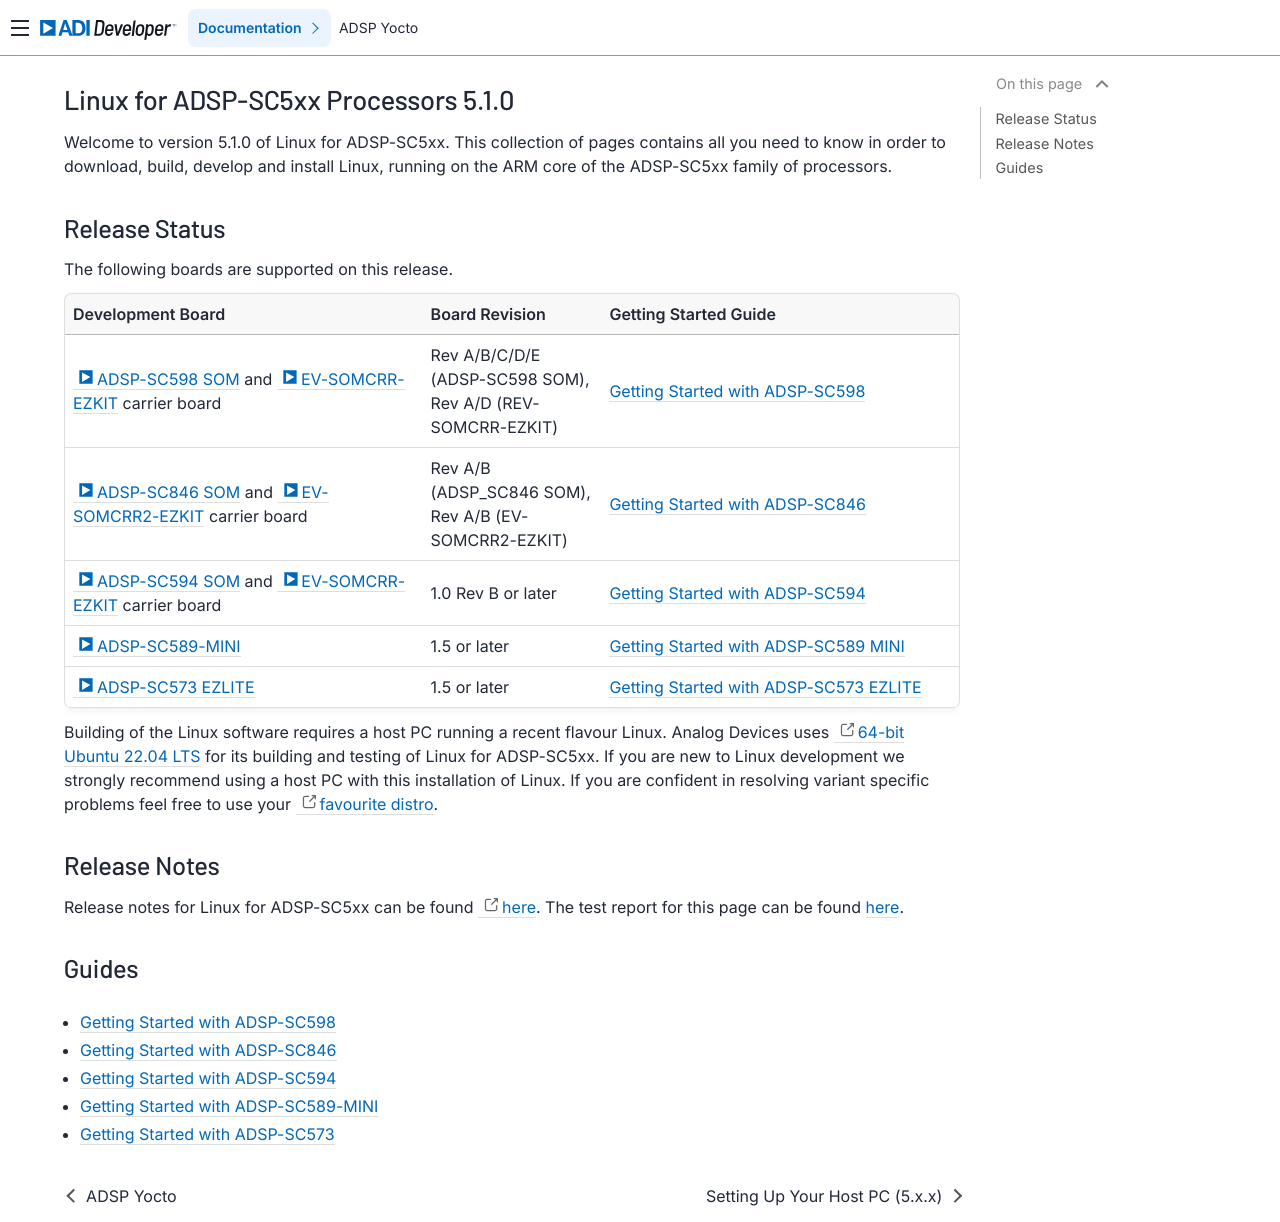

repository: analogdevicesinc/lnxdsp-adi-meta · page: Linux-for-ADSP‐SC5xx-5.1.0-Landing-Page/index.html · generator: sphinx

Linux for ADSP-SC5xx Processors 5.1.0
======================================

Welcome to version 5.1.0 of Linux for ADSP-SC5xx.
This collection of pages contains all you need to know in order to download,
build, develop and install Linux, running on the ARM core of the ADSP-SC5xx
family of processors.

Release Status
--------------

The following boards are supported on this release.

.. list-table::
   :header-rows: 1
   :widths: 40 20 40

   * - Development Board
     - Board Revision
     - Getting Started Guide
   * - :adi:`ADSP-SC598 SOM <en/design-center/evaluation-hardware-and-software/evaluation-boards-kits/EV-SC598-SOM.html>` and :adi:`EV-SOMCRR-EZKIT <en/design-center/evaluation-hardware-and-software/evaluation-boards-kits/ev-somcrr-ezkit.html>` carrier board
     - Rev A/B/C/D/E (ADSP-SC598 SOM), Rev A/D (REV-SOMCRR-EZKIT)
     - :doc:`Getting Started with ADSP-SC598 <getting-started/Getting-Started-with-ADSP‐SC598-(Linux-for-ADSP‐SC5xx-Processors-5.1.0)>`
   * - :adi:`ADSP-SC846 SOM <en/resources/evaluation-hardware-and-software/evaluation-boards-kits/ev-sc846-som.html>` and :adi:`EV-SOMCRR2-EZKIT <en/resources/evaluation-hardware-and-software/evaluation-boards-kits/ev-somcrr2-ezkit.html>` carrier board
     - Rev A/B (ADSP_SC846 SOM), Rev A/B (EV-SOMCRR2-EZKIT)
     - :doc:`Getting Started with ADSP-SC846 <getting-started/Getting-Started-with-ADSP‐SC846-(Linux-for-ADSP‐SC5xx-Processors-5.1.0)>`
   * - :adi:`ADSP-SC594 SOM <en/design-center/evaluation-hardware-and-software/evaluation-boards-kits/EV-SC594-SOM.html>` and :adi:`EV-SOMCRR-EZKIT <en/design-center/evaluation-hardware-and-software/evaluation-boards-kits/ev-somcrr-ezkit.html>` carrier board
     - 1.0 Rev B or later
     - :doc:`Getting Started with ADSP-SC594 <getting-started/Getting-Started-with-ADSP‐SC594-(Linux-for-ADSP‐SC5xx-Processors-5.1.0)>`
   * - :adi:`ADSP-SC589-MINI <en/design-center/evaluation-hardware-and-software/evaluation-boards-kits/sharc-audio-module.html>`
     - 1.5 or later
     - :doc:`Getting Started with ADSP-SC589 MINI <getting-started/Getting-Started-with-ADSP‐SC589‐MINI-(Linux-for-ADSP‐SC5xx-Processors-5.1.0)>`
   * - :adi:`ADSP-SC573 EZLITE <en/resources/evaluation-hardware-and-software/evaluation-boards-kits/sc573ezkit.html>`
     - 1.5 or later
     - :doc:`Getting Started with ADSP-SC573 EZLITE <getting-started/Getting-Started-with-ADSP‐SC573-(Linux-for-ADSP‐SC5xx-Processors-5.1.0)>`

Building of the Linux software requires a host PC running a recent flavour
Linux.
Analog Devices uses `64-bit Ubuntu 22.04 LTS <https://discourse.ubuntu.com/t/jammy-jellyfish-release-notes/24668>`_ for its building and testing of Linux for ADSP-SC5xx.
If you are new to Linux development we strongly recommend using a host PC with
this installation of Linux.
If you are confident in resolving variant specific problems feel free to use your `favourite distro <https://www.techradar.com/uk/best/best-linux-distros>`_.

Release Notes
-------------

Release notes for Linux for ADSP-SC5xx can be found `here <https://github.com/analogdevicesinc/lnxdsp-adi-meta/releases>`_.
The test report for this page can be found :doc:`here <test-reports/Test-Report-(5.1.0)>`.

Guides
------

* :doc:`Getting Started with ADSP-SC598 <getting-started/Getting-Started-with-ADSP‐SC598-(Linux-for-ADSP‐SC5xx-Processors-5.1.0)>`
* :doc:`Getting Started with ADSP-SC846 <getting-started/Getting-Started-with-ADSP‐SC846-(Linux-for-ADSP‐SC5xx-Processors-5.1.0)>`
* :doc:`Getting Started with ADSP-SC594 <getting-started/Getting-Started-with-ADSP‐SC594-(Linux-for-ADSP‐SC5xx-Processors-5.1.0)>`
* :doc:`Getting Started with ADSP-SC589-MINI <getting-started/Getting-Started-with-ADSP‐SC589‐MINI-(Linux-for-ADSP‐SC5xx-Processors-5.1.0)>`
* :doc:`Getting Started with ADSP-SC573 <getting-started/Getting-Started-with-ADSP‐SC573-(Linux-for-ADSP‐SC5xx-Processors-5.1.0)>`

.. toctree::
   :hidden:
   :titlesonly:

   getting-started/Setting-Up-Your-Host-PC-(Linux-for-ADSP‐SC5xx-Processors-5.x.x)
   getting-started/Getting-Started-with-ADSP‐SC598-(Linux-for-ADSP‐SC5xx-Processors-5.1.0)
   getting-started/Getting-Started-with-ADSP‐SC846-(Linux-for-ADSP‐SC5xx-Processors-5.1.0)
   getting-started/Getting-Started-with-ADSP‐SC594-(Linux-for-ADSP‐SC5xx-Processors-5.1.0)
   getting-started/Getting-Started-with-ADSP‐SC589‐MINI-(Linux-for-ADSP‐SC5xx-Processors-5.1.0)
   getting-started/Getting-Started-with-ADSP‐SC573-(Linux-for-ADSP‐SC5xx-Processors-5.1.0)
